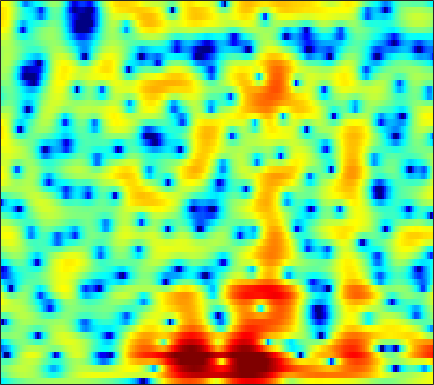

The table this chart was drawn from, first rows:
-5.7616, -5.1685, -4.4275, -3.7406, -3.2619, -2.6689, -2.1274, -1.7488, -1.2915, -0.88369, -0.51739, -0.27474, 0.0050373, 0.24523, 0.39671, 0.56919, 0.71087, 0.79809, 0.89642, 0.9765, 1.0451, 1.0927, 1.1415, 1.1903
-2.44, -1.766, -0.9561, -0.244, 0.229, 0.7806, 1.242, 1.531, 1.836, 2.053, 2.176, 2.205, 2.156, 2.003, 1.817, 1.469, 1.002, 0.5728, -0.1095, -0.9124, -1.816, -2.529, -3.435, -4.122
-0.7747, -0.314, 0.247, 0.7581, 1.108, 1.533, 1.9, 2.135, 2.381, 2.546, 2.617, 2.603, 2.486, 2.247, 1.976, 1.49, 0.8463, 0.2489, -0.7157, -1.897, -3.306, -4.501, -6.21, -7.757
-1.979, -2.117, -2.11, -1.861, -1.495, -0.8414, -0.09736, 0.4661, 1.163, 1.757, 2.215, 2.459, 2.65, 2.676, 2.583, 2.31, 1.875, 1.448, 0.7511, -0.06957, -0.9652, -1.654, -2.527, -3.25
-8.055, -11.42, -20.8, -20.29, -12.26, -6.984, -3.66, -1.815, 0.08499, 1.518, 2.588, 3.193, 3.766, 4.094, 4.181, 4.095, 3.79, 3.413, 2.692, 1.703, 0.3994, -0.8609, -3.068, -6.223
-11.24, -10.57, -9.351, -7.937, -6.763, -5.144, -3.567, -2.489, -1.231, -0.1997, 0.6084, 1.076, 1.519, 1.79, 1.892, 1.912, 1.837, 1.728, 1.523, 1.258, 0.9413, 0.6827, 0.3417, 0.06456
-6.746, -5.931, -4.724, -3.588, -2.825, -1.94, -1.194, -0.7481, -0.3114, -0.05466, 0.0004098, -0.1029, -0.4365, -0.9535, -1.425, -2.084, -2.584, -2.718, -2.507, -1.903, -1.089, -0.4465, 0.3717, 1.11
-0.03615, -0.1266, -0.1057, 0.0385, 0.1898, 0.3928, 0.5634, 0.6307, 0.6091, 0.4108, -0.02604, -0.5504, -1.593, -3.138, -4.756, -7.914, -13.29, -18.93, -13.45, -7.765, -4.335, -2.502, -0.6747, 0.6746
-1.883, -2.136, -2.109, -1.746, -1.348, -0.7711, -0.2413, 0.07132, 0.3654, 0.4717, 0.3943, 0.223, -0.1421, -0.6452, -1.067, -1.622, -2.027, -2.142, -1.996, -1.539, -0.89, -0.3572, 0.3395, 0.9519
-15.12, -21.42, -11.78, -6.79, -4.493, -2.378, -0.9231, -0.1394, 0.6129, 1.082, 1.335, 1.41, 1.392, 1.251, 1.099, 0.8771, 0.6564, 0.5118, 0.3679, 0.2951, 0.3028, 0.3519, 0.4695, 0.6326
-1.469, -1.804, -1.646, -1.007, -0.4077, 0.3815, 1.051, 1.445, 1.828, 2.049, 2.122, 2.073, 1.889, 1.579, 1.28, 0.7999, 0.2292, -0.2407, -0.8957, -1.555, -2.139, -2.475, -2.699, -2.607
3.404, 3.111, 2.82, 2.638, 2.562, 2.509, 2.478, 2.442, 2.349, 2.176, 1.909, 1.626, 1.14, 0.5292, -0.03279, -0.9196, -1.99, -2.935, -4.429, -6.326, -8.782, -11.13, -14.44, -13.96
4.616, 4.136, 3.534, 3.02, 2.704, 2.38, 2.139, 2.004, 1.815, 1.573, 1.214, 0.8512, 0.2019, -0.6499, -1.438, -2.649, -3.982, -5.016, -6.38, -7.68, -8.919, -9.778, -10.41, -9.669
3.96, 2.927, 1.52, 0.2498, -0.4351, -0.7981, -0.5657, -0.1723, 0.3886, 0.7946, 0.9054, 0.7779, 0.2302, -0.779, -1.874, -3.902, -6.794, -9.656, -13.24, -11.99, -8.564, -6.439, -4.211, -2.407
-0.186, -2.002, -5.229, -10.43, -18.54, -18.48, -9.265, -6.046, -3.393, -1.741, -0.7816, -0.4238, -0.3651, -0.7395, -1.292, -2.435, -3.897, -5.003, -5.84, -5.254, -3.594, -2.175, -0.3952, 1.133
-5.299, -6.309, -7.5, -8.332, -8.577, -8.23, -7.189, -6.179, -4.814, -3.656, -2.751, -2.266, -1.821, -1.593, -1.533, -1.522, -1.505, -1.437, -1.215, -0.7866, -0.1655, 0.3962, 1.202, 2.006
-13.05, -13.81, -12.99, -11.16, -9.775, -8.109, -6.68, -5.761, -4.692, -3.836, -3.173, -2.802, -2.445, -2.211, -2.085, -1.894, -1.655, -1.413, -0.9809, -0.4159, 0.25, 0.7912, 1.531, 2.249
-15.96, -16.95, -14.34, -10.89, -8.818, -6.711, -5.13, -4.25, -3.408, -2.881, -2.658, -2.647, -2.86, -3.252, -3.61, -4.032, -4.205, -4.015, -3.307, -2.231, -1.001, -0.07957, 1.077, 2.106
-6.104, -5.651, -4.867, -3.953, -3.245, -2.36, -1.665, -1.282, -1.009, -1.028, -1.381, -1.891, -2.962, -4.606, -6.383, -9.962, -15.76, -17.51, -10.97, -6.388, -3.328, -1.62, 0.16, 1.542
-1.89, -1.269, -0.5567, 0.02767, 0.3998, 0.7796, 0.991, 1.033, 0.9238, 0.6011, 0.05576, -0.5317, -1.535, -2.838, -3.972, -5.513, -6.678, -6.823, -5.899, -4.356, -2.803, -1.768, -0.6027, 0.3369
0.7583, 1.279, 1.832, 2.23, 2.426, 2.529, 2.484, 2.337, 2.002, 1.525, 0.9285, 0.4212, -0.2995, -1.022, -1.5, -2.039, -2.386, -2.501, -2.478, -2.334, -2.163, -2.067, -2.018, -2.072
2.806, 3.236, 3.644, 3.87, 3.904, 3.783, 3.47, 3.111, 2.457, 1.621, 0.6502, -0.1149, -1.106, -1.902, -2.31, -2.58, -2.545, -2.437, -2.325, -2.343, -2.617, -3.064, -4.08, -5.665
4.135, 4.481, 4.748, 4.8, 4.694, 4.372, 3.801, 3.21, 2.162, 0.7683, -1.082, -2.83, -5.749, -8.955, -10.12, -8.399, -5.83, -4.334, -2.983, -2.281, -2.185, -2.497, -3.479, -5.163
3.778, 3.942, 4, 3.874, 3.676, 3.245, 2.636, 2.041, 1.058, -0.2036, -1.831, -3.367, -5.882, -8.379, -9.121, -7.582, -5.146, -3.62, -2.083, -1.115, -0.6239, -0.5211, -0.677, -1.102
1.701, 1.622, 1.419, 1.107, 0.8025, 0.3169, -0.2179, -0.6454, -1.185, -1.69, -2.106, -2.359, -2.589, -2.582, -2.412, -1.9, -1.216, -0.6649, 0.03313, 0.5922, 0.9836, 1.157, 1.236, 1.165
-1.416, -1.672, -2.045, -2.529, -3.023, -3.856, -4.808, -5.465, -5.956, -5.71, -4.82, -3.958, -2.775, -1.721, -0.9986, -0.1321, 0.6089, 1.107, 1.645, 2.053, 2.329, 2.454, 2.503, 2.45
-6.619, -6.382, -5.919, -5.811, -6.132, -7.361, -9.929, -13.4, -25.68, -16.37, -9.184, -6.116, -3.313, -1.338, -0.1989, 0.957, 1.824, 2.314, 2.789, 3.093, 3.233, 3.243, 3.149, 2.943
-16.24, -10.88, -7.341, -5.628, -5.039, -4.897, -5.263, -5.625, -5.749, -4.981, -3.473, -2.217, -0.6531, 0.6472, 1.439, 2.251, 2.829, 3.102, 3.31, 3.341, 3.219, 3.033, 2.674, 2.177
-2.914, -2.68, -2.11, -1.527, -1.168, -0.8316, -0.5693, -0.4054, -0.1098, 0.303, 0.7891, 1.183, 1.716, 2.172, 2.417, 2.62, 2.655, 2.564, 2.311, 1.907, 1.404, 0.9751, 0.3185, -0.4282
1.818, 1.69, 1.571, 1.512, 1.474, 1.444, 1.453, 1.49, 1.587, 1.728, 1.895, 2.015, 2.118, 2.124, 2.022, 1.727, 1.188, 0.6576, -0.2732, -1.38, -2.545, -3.342, -4.153, -4.64
4.071, 3.764, 3.302, 2.781, 2.373, 1.863, 1.43, 1.236, 1.148, 1.244, 1.476, 1.658, 1.8, 1.752, 1.572, 1.037, 0.1417, -0.8418, -2.643, -5.202, -8.854, -12.41, -14.88, -11.56
5.097, 4.647, 3.825, 2.689, 1.616, -0.1007, -1.924, -2.955, -3.082, -1.914, -0.4843, 0.4185, 1.277, 1.694, 1.725, 1.409, 0.688, -0.1564, -1.67, -3.663, -6.055, -7.76, -8.692, -7.513
4.354, 4.074, 3.321, 2.04, 0.6016, -2.182, -6.739, -11.93, -11.61, -5.611, -2.203, -0.6411, 0.6728, 1.355, 1.514, 1.403, 0.9476, 0.4641, -0.3389, -1.177, -1.945, -2.361, -2.609, -2.484
2.844, 3.113, 3.067, 2.628, 2.082, 1.156, 0.2261, -0.2905, -0.4925, -0.1984, 0.3132, 0.6697, 0.959, 0.9887, 0.8204, 0.3587, -0.3474, -0.966, -1.874, -2.719, -3.346, -3.596, -3.647, -3.421
2.647, 3.159, 3.519, 3.575, 3.487, 3.217, 2.903, 2.653, 2.362, 2.111, 1.844, 1.622, 1.216, 0.5976, -0.00685, -1.107, -2.544, -3.917, -6.063, -8.456, -10.16, -10.28, -9.134, -7.676
3.709, 3.965, 4.128, 4.099, 3.968, 3.709, 3.358, 3.074, 2.664, 2.244, 1.801, 1.42, 0.8259, 0.06625, -0.676, -1.935, -3.666, -5.358, -8.445, -12.98, -18.79, -17.68, -13.03, -10.23
4.881, 4.801, 4.543, 4.133, 3.728, 3.114, 2.437, 1.944, 1.348, 0.8645, 0.5108, 0.2823, -0.01009, -0.3598, -0.7291, -1.375, -2.229, -3.03, -4.216, -5.384, -6.237, -6.6, -6.72, -6.698
5.788, 5.407, 4.704, 3.76, 2.898, 1.496, -0.06636, -1.26, -2.553, -3.133, -2.91, -2.406, -1.675, -1.079, -0.7392, -0.5147, -0.4798, -0.5766, -0.8119, -1.137, -1.521, -1.831, -2.261, -2.764
5.939, 5.407, 4.452, 3.131, 1.836, -0.4191, -3.589, -7.026, -15.07, -19.56, -10.04, -6.726, -3.969, -2.2, -1.23, -0.2744, 0.3757, 0.7343, 1.014, 1.105, 1.002, 0.8236, 0.4079, -0.208
4.994, 4.598, 3.832, 2.735, 1.679, -0.03767, -2.074, -3.747, -5.651, -6.557, -6.203, -5.442, -4.296, -3.066, -2.162, -1, 0.01357, 0.6865, 1.362, 1.813, 2.011, 1.978, 1.651, 1.026
3.175, 3.177, 2.914, 2.362, 1.773, 0.7447, -0.4924, -1.534, -2.985, -4.433, -5.774, -6.59, -7.152, -6.481, -5.329, -3.407, -1.584, -0.3942, 0.8717, 1.791, 2.389, 2.6, 2.597, 2.251
0.3294, 0.8089, 1.121, 1.093, 0.8289, 0.2044, -0.7631, -1.703, -3.343, -5.479, -8.646, -12.23, -23.05, -18.18, -11.53, -6.692, -3.616, -1.931, -0.1543, 1.144, 2.069, 2.554, 2.95, 3.039
-2.401, -1.603, -0.8768, -0.5533, -0.5596, -0.8536, -1.463, -2.107, -3.211, -4.56, -5.987, -6.978, -7.782, -7.551, -6.762, -5.238, -3.567, -2.416, -0.9819, 0.2591, 1.273, 1.903, 2.542, 2.973
-3.581, -2.57, -1.65, -1.176, -1.046, -1.189, -1.614, -2.086, -2.848, -3.727, -4.527, -5.091, -5.498, -5.594, -5.387, -4.825, -3.924, -3.082, -1.897, -0.6768, 0.4731, 1.251, 2.139, 2.851
-2.603, -1.703, -0.9609, -0.6301, -0.6412, -0.9621, -1.593, -2.245, -3.27, -4.402, -5.628, -6.468, -7.489, -8.212, -8.432, -8.159, -7.229, -6.097, -4.37, -2.57, -0.8379, 0.3356, 1.698, 2.785
-0.426, -0.05429, 0.1664, 0.04676, -0.3102, -1.099, -2.271, -3.408, -5.24, -7.332, -9.572, -11.19, -13.57, -16.06, -18.48, -20.62, -17.24, -13.44, -9.253, -5.9, -3.127, -1.387, 0.5766, 2.172
0.8802, 0.9836, 0.8894, 0.4275, -0.1648, -1.377, -3.132, -4.84, -7.856, -11.82, -17.04, -20.94, -22.25, -21.7, -21.62, -21.41, -18.79, -15.8, -11.9, -8.436, -5.36, -3.308, -0.8959, 1.098
1.24, 1.467, 1.453, 1.052, 0.4975, -0.6544, -2.324, -3.939, -6.696, -10.23, -14.37, -17.09, -18.27, -17.54, -16.98, -16.71, -16.61, -16.3, -14.49, -11.19, -7.546, -5.003, -2.096, 0.2424
1.18, 1.645, 1.891, 1.772, 1.436, 0.6804, -0.3891, -1.391, -2.946, -4.666, -6.373, -7.53, -8.96, -10.26, -11.3, -13.16, -16.24, -20.43, -21.91, -13.53, -8.155, -5.252, -2.25, 0.06538
1.074, 1.558, 1.899, 1.948, 1.787, 1.375, 0.7557, 0.1602, -0.7186, -1.684, -2.698, -3.42, -4.381, -5.28, -5.954, -6.745, -7.314, -7.399, -6.917, -5.637, -3.94, -2.597, -0.9583, 0.4317
1.196, 1.532, 1.78, 1.782, 1.659, 1.333, 0.853, 0.4286, -0.1911, -0.8345, -1.442, -1.881, -2.356, -2.748, -2.953, -3.106, -3.103, -2.961, -2.567, -1.982, -1.282, -0.7227, 0.002186, 0.6268
1.888, 2.061, 2.099, 1.911, 1.646, 1.131, 0.4893, -0.02612, -0.7269, -1.342, -1.796, -2.026, -2.16, -2.139, -2.03, -1.811, -1.514, -1.263, -0.8699, -0.4598, -0.04667, 0.2313, 0.546, 0.7663
3.297, 3.302, 3.063, 2.566, 1.998, 1.015, -0.2075, -1.247, -2.661, -3.824, -4.436, -4.387, -3.903, -3.144, -2.563, -1.824, -1.156, -0.7131, -0.2071, 0.2245, 0.5884, 0.8045, 0.9881, 1.028
4.954, 4.82, 4.365, 3.569, 2.716, 1.193, -0.8943, -2.966, -6.737, -12.46, -16.26, -12.22, -7.863, -5.222, -3.897, -2.618, -1.714, -1.17, -0.5848, -0.07966, 0.3428, 0.61, 0.8595, 0.9329
5.891, 5.723, 5.233, 4.394, 3.545, 2.061, 0.1662, -1.563, -4.184, -6.785, -8.11, -7.706, -6.439, -5.215, -4.524, -3.961, -3.658, -3.504, -3.218, -2.732, -2.062, -1.513, -0.8474, -0.381
6.098, 5.965, 5.537, 4.835, 4.135, 2.991, 1.646, 0.5571, -0.8889, -2.211, -3.242, -3.806, -4.34, -4.819, -5.232, -6.088, -7.431, -8.836, -10.62, -10.3, -7.666, -5.633, -3.542, -2.181
6.007, 5.881, 5.491, 4.867, 4.228, 3.179, 1.908, 0.8635, -0.6313, -2.114, -3.422, -4.233, -4.985, -5.535, -6.006, -6.888, -8.454, -10.31, -13.65, -13.28, -8.891, -6.165, -3.559, -1.969
5.121, 5.027, 4.722, 4.158, 3.548, 2.446, 0.9993, -0.3551, -2.585, -5.294, -8.373, -10.16, -10.15, -8.369, -7.09, -5.836, -5.067, -4.664, -4.084, -3.291, -2.191, -1.311, -0.2582, 0.5247
